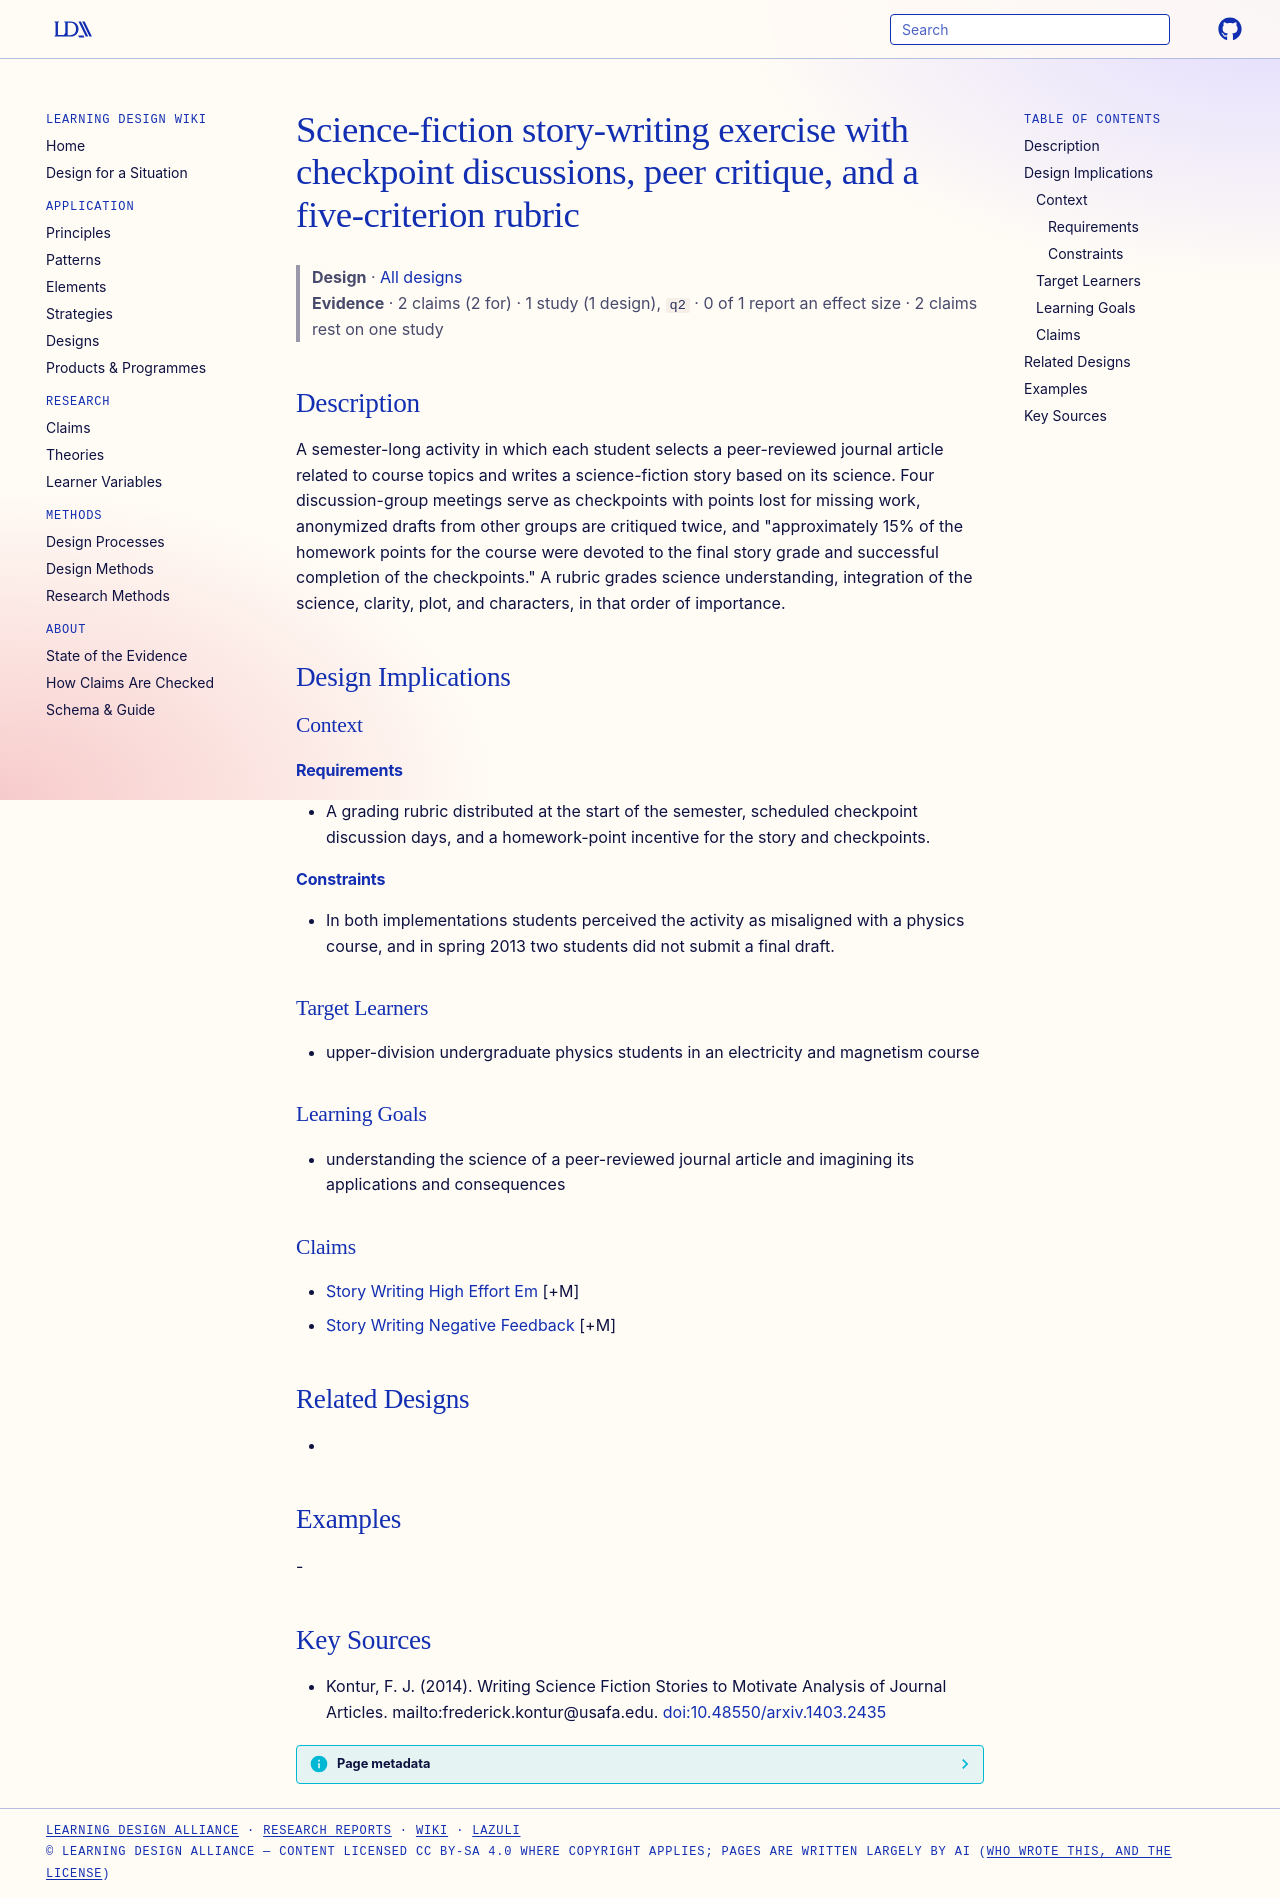

repository: Learning-Design-Alliance/learning-wiki · page: designs/sci-fi-story-writing-journal-article-exercise/index.html · generator: mkdocs

---
type: design
id: sci-fi-story-writing-journal-article-exercise
title: Science-fiction story-writing exercise with checkpoint discussions, peer critique, and a five-criterion rubric
description: A semester-long activity in which each student selects a peer-reviewed journal article related to course topics and writes a science-fiction story based on its science.
status: review
generated:
  by: "process:settle-candidates"
  at: 2026-11-17
sources:
  - id: kontur-2014
    title: "Kontur, F. J. (2014). Writing Science Fiction Stories to Motivate Analysis of Journal Articles. mailto:frederick.kontur@usafa.edu"
    author: Kontur, F. J
---

# Science-fiction story-writing exercise with checkpoint discussions, peer critique, and a five-criterion rubric

> **Design** · [All designs](index.md)
> **Evidence** · 2 claims (2 for) · 1 study (1 design), `q2` · 0 of 1 report an effect size · 2 claims rest on one study

## Description
A semester-long activity in which each student selects a peer-reviewed journal article related to course topics and writes a science-fiction story based on its science. Four discussion-group meetings serve as checkpoints with points lost for missing work, anonymized drafts from other groups are critiqued twice, and "approximately 15% of the homework points for the course were devoted to the final story grade and successful completion of the checkpoints." A rubric grades science understanding, integration of the science, clarity, plot, and characters, in that order of importance.

## Design Implications

### Context
#### Requirements
- A grading rubric distributed at the start of the semester, scheduled checkpoint discussion days, and a homework-point incentive for the story and checkpoints.
#### Constraints
- In both implementations students perceived the activity as misaligned with a physics course, and in spring 2013 two students did not submit a final draft.

### Target Learners
- upper-division undergraduate physics students in an electricity and magnetism course

### Learning Goals
- understanding the science of a peer-reviewed journal article and imagining its applications and consequences

### Claims
- [Story Writing High Effort Em](../claims/story-writing-high-effort-em.md) [+M]
- [Story Writing Negative Feedback](../claims/story-writing-negative-feedback.md) [+M]

## Related Designs
- 

## Examples
-

## Key Sources
- Kontur, F. J. (2014). Writing Science Fiction Stories to Motivate Analysis of Journal Articles. mailto:frederick.kontur@usafa.edu. [doi:10.48550/arxiv.1403.2435](https://doi.org/10.48550/arxiv.1403.2435)
